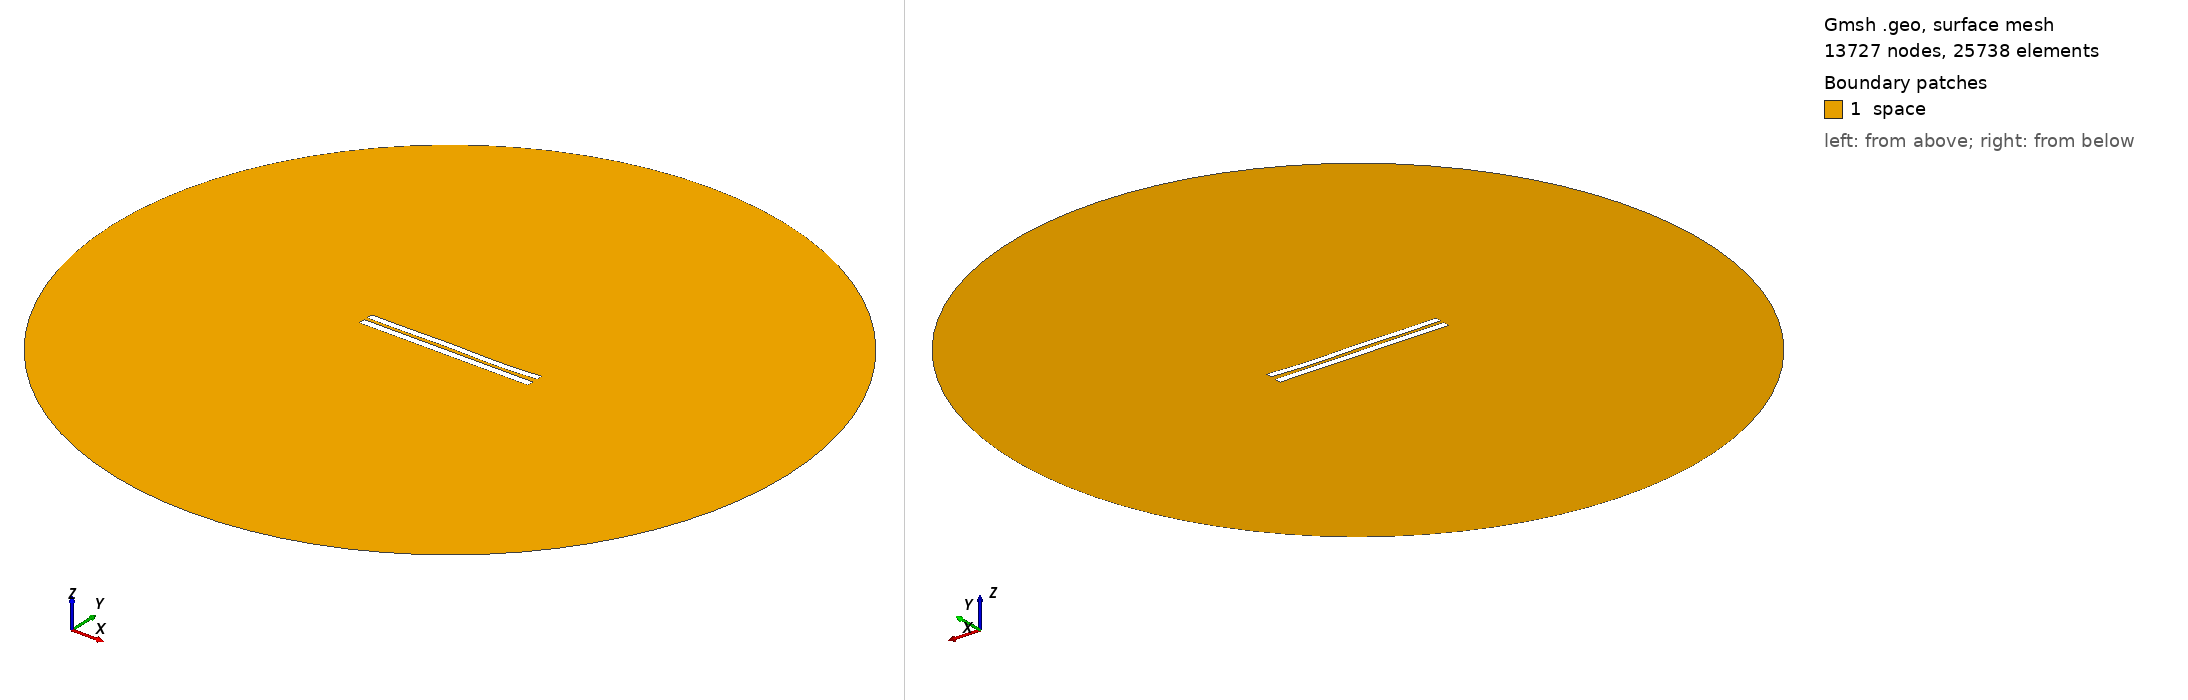

Gmsh geometry script, surface-meshed: 13727 nodes, 25738 surface elements. Boundary patches (legend numbers): 1 space. Left view from above one corner, right view from below the opposite corner. Legend entries are the model's physical surfaces. The drawing asked Gmsh for element sizes between 1% and 20% of the model's largest extent; the script's own settings can give other sizes.

=== 4921.geo (drawn) ===
//---------------------------------------
// Geometry kernel
//---------------------------------------

SetFactory("OpenCASCADE");



//---------------------------------------
// Parameters of the geometry
//---------------------------------------

// Overetch of the upper plate
overetch = 0.125;

// Distance between the plates
distance = 2.0;

// Discretization over the x axis (for the deformation)
nx = 50; 

// Length of the plate
L = 100 - overetch; 

// Number of modes
n = 4; 

// 1st mode coefficient
coeff(1) = 0.15;
beta(1) = 0.596864 * 3.1415926535 / L;

// 2nd mode coefficient
coeff(2) = -0.075;
beta(2) = 1.49418 * 3.1415926535 / L;

// 3rd mode coefficient
coeff(3) = 0.15;
beta(3) = 2.50025 * 3.1415926535 / L;

// 4th mode coefficient
coeff(4) = -0.15;
beta(4) = 3.49999 * 3.1415926535 / L;



//---------------------------------------
// Upper plate (deformed rectangle)
//---------------------------------------

// Coordiantes of the upper plate
xmin = -50;
xmax = 50 - overetch;

// Height of the upper plate
yheight = 4 - 2 * overetch;

// Indexes of the points
UpperID[] = {};
LowerID[] = {};
LeftID[] = {};
RightID[] = {};

// Point index
p = 1;

// Horizontal edges
For i In {1:nx}
    x = xmin + (i-1)*(xmax - xmin)/(nx-1);

    y_bottom = distance / 2 + overetch;
    For j In {1:n}
        C = (Cosh(beta(j)*L) + Cos(beta(j)*L)) / (Sinh(beta(j)*L) + Sin(beta(j)*L));
        y_bottom  = y_bottom + coeff(j) * (Cosh(beta(j)*(x+50)) - Cos(beta(j)*(x+50)) - C * (Sinh(beta(j)*(x+50)) - Sin(beta(j)*(x+50))));
    EndFor

    y_top = y_bottom + yheight;

    Point(p) = {x, y_top, 0, 1.0};
    UpperID[i] = p;
    p = p + 1;

    Point(p) = {x, y_bottom, 0, 1.0};
    LowerID[i] = p;
    p = p + 1;
EndFor

// Create point lists
UpperPts[] = {}; LowerPts[] = {};
For i In {1:nx}
  UpperPts[] += {UpperID[i]};
  LowerPts[] += {LowerID[i]};
EndFor

// Build splines
Spline(1) = {UpperPts[]};
Spline(2) = {LowerPts[]};
Line(3) = {LowerPts[nx-1], UpperPts[nx-1]};
Line(4) = {LowerPts[0], UpperPts[0]};

// Build the plane surface
Curve Loop(1) = {2, 3, -1, -4};
Plane Surface(1) = {1};



//---------------------------------------
// Lower plate (rectangle)
//---------------------------------------

// Vertices
Point(1001) = {-50, -1, 0, 1.0};
Point(1002) = { 50, -1, 0, 1.0};
Point(1003) = { 50,  -5, 0, 1.0};
Point(1004) = {-50,  -5, 0, 1.0};

// Edges
Line(5) = {1001, 1002};
Line(6) = {1002, 1003};
Line(7) = {1003, 1004};
Line(8) = {1004, 1001};

// Plane surface
Line Loop(2) = {5, 6, 7, 8};
Plane Surface(2) = {2}; 



//---------------------------------------
// Outer (fictious) boundary
//---------------------------------------

// Points
Point(1005) = {0, 0, 0};       // Center
Point(1006) = {200, 0, 0};     // Start point
Point(1007) = {0, 200, 0};     // 90 degrees
Point(1008) = {-200, 0, 0};    // 180 degrees
Point(1009) = {0, -200, 0};    // 270 degrees

// Circle arcs (each needs start, center, end)
Circle(9) = {1006, 1005, 1007};
Circle(10) = {1007, 1005, 1008};
Circle(11) = {1008, 1005, 1009};
Circle(12) = {1009, 1005, 1006};

// Plane surface for the entire domain
Curve Loop(3) = {9, 10, 11, 12};
Surface(3) = {3};

// Subtract the plates from the whole domain to obtain the actual domain where we want to solve the equations
BooleanDifference{ Surface{3}; Delete; }{ Surface{1}; Surface{2}; Delete; }




//---------------------------------------
// Transfinite Lines/Curves
//---------------------------------------

// Set the number of points on the boundaries
r = 7;

// Plates
Transfinite Curve {1, 2} = 50*r Using Progression 1;
Transfinite Curve {3, 4} = 2*r Using Progression 1;
Transfinite Line {5, 7} = 50*r Using Progression 1;
Transfinite Line {6, 8} = 2*r Using Progression 1;

// Outer boundary
Transfinite Line {9, 10, 11, 12} = 20 Using Progression 1;



//---------------------------------------
// Physical groups
//---------------------------------------                

// Physical curves (boundaries)
Physical Line("force_segment", 10) = {2};
Physical Line("upper_plate", 11) = {1, 3, 4};
Physical Line("lower_plate", 12) = {5, 6, 7, 8};
Physical Line("boundary", 20) = {9, 10, 11, 12};

// Physical Surfaces
Physical Surface("space", 30) = {3};



//---------------------------------------
// 6. Generate the Mesh
//---------------------------------------

// 2D mesh generation
Mesh 2;
